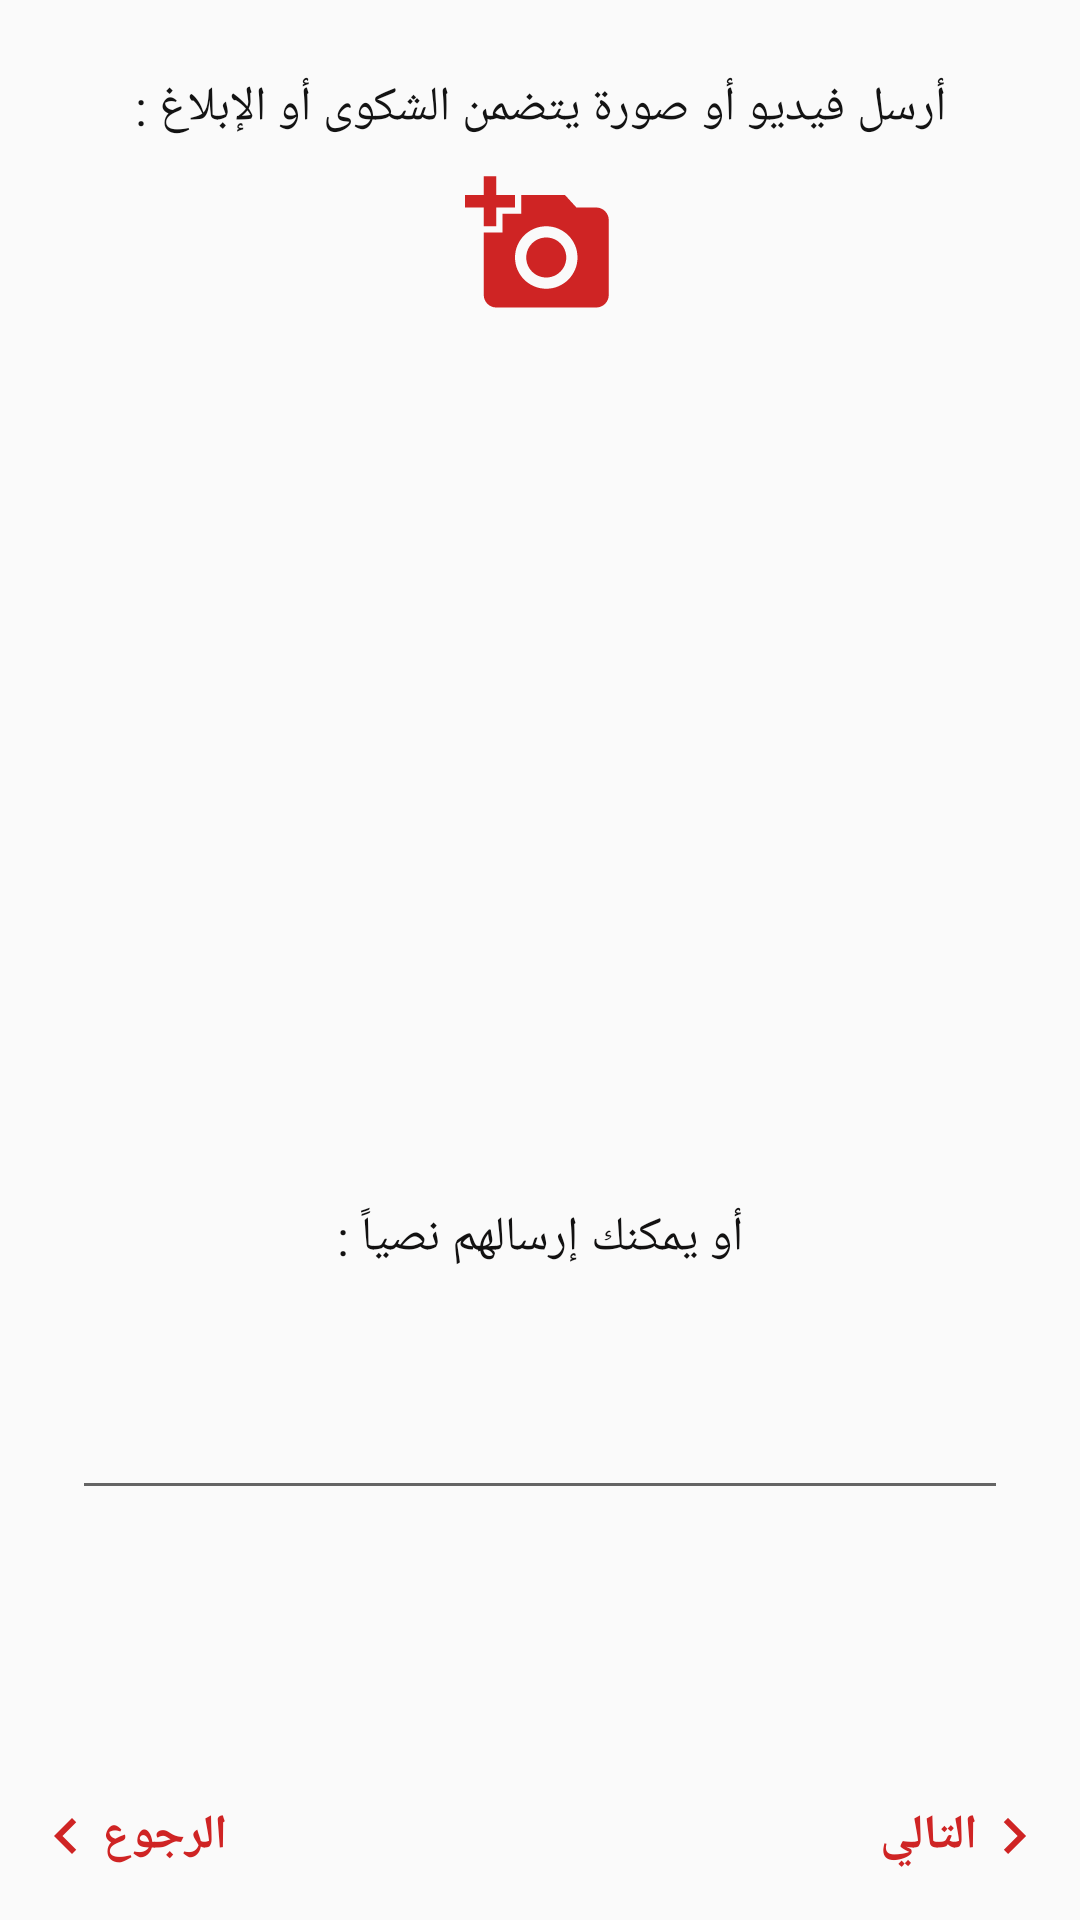

The Android layout XML behind this screen, and the referenced resources:
<!-- AndroidManifest.xml: application theme AppTheme -->
<!-- res/layout/activity_camera.xml -->
<?xml version="1.0" encoding="utf-8"?>
<androidx.constraintlayout.widget.ConstraintLayout xmlns:android="http://schemas.android.com/apk/res/android"
    xmlns:app="http://schemas.android.com/apk/res-auto"
    xmlns:tools="http://schemas.android.com/tools"
    android:layout_width="match_parent"
    android:layout_height="match_parent"
    tools:context=".camera">

    <ScrollView
        android:layout_width="match_parent"
        android:layout_height="wrap_content"
        app:layout_constraintBottom_toTopOf="@+id/linearLayout"
        app:layout_constraintEnd_toEndOf="parent"
        app:layout_constraintHorizontal_bias="0.0"
        app:layout_constraintStart_toStartOf="parent"
        app:layout_constraintTop_toTopOf="parent"
        app:layout_constraintVertical_bias="0.0">

        <LinearLayout
            android:layout_width="match_parent"
            android:layout_height="wrap_content"
            android:gravity="center"
            android:orientation="vertical"
            app:layout_constraintBottom_toBottomOf="parent"
            app:layout_constraintEnd_toEndOf="parent"
            app:layout_constraintHorizontal_bias="0.0"
            app:layout_constraintStart_toStartOf="parent"
            app:layout_constraintTop_toTopOf="parent"
            app:layout_constraintVertical_bias="0.0">



            <TextView
                android:id="@+id/textView3"
                android:layout_width="match_parent"
                android:layout_height="wrap_content"
                android:layout_marginTop="25dp"
                android:layout_marginBottom="10dp"
                android:gravity="center_horizontal"
                android:text="أرسل فيديو أو صورة يتضمن الشكوى أو الإبلاغ :"
                android:textColor="#131313"
                android:textSize="16sp" />



            <ImageButton
                android:id="@+id/imageButton"
                android:layout_width="wrap_content"
                android:layout_height="wrap_content"
                android:layout_marginBottom="15dp"
                android:background="#00F6F5F5"
                app:layout_constraintBottom_toTopOf="@+id/imageView"
                app:layout_constraintEnd_toEndOf="parent"
                app:layout_constraintHorizontal_bias="0.498"
                app:layout_constraintStart_toStartOf="parent"
                app:layout_constraintTop_toBottomOf="@+id/textView3"
                app:srcCompat="@drawable/ic_camera"
                tools:ignore="VectorDrawableCompat" />
            <VideoView
                android:id="@+id/videoView"
                android:layout_width="wrap_content"
                android:visibility="gone"
                android:layout_height="250dp" />

            <ImageView
                android:id="@+id/imageView"
                android:layout_width="match_parent"
                android:layout_height="250dp"
                android:layout_marginHorizontal="10dp"
                app:layout_constraintBottom_toTopOf="@+id/textView2"
                app:layout_constraintEnd_toEndOf="parent"
                android:visibility="visible"
                />












            <TextView
                android:id="@+id/textView2"
                android:layout_width="match_parent"
                android:layout_height="wrap_content"
                android:layout_marginTop="30dp"
                android:gravity="center|center_horizontal"
                android:text="أو يمكنك إرسالهم نصياً :"
                android:textColor="#121111"
                android:textSize="16sp"
                app:layout_constraintEnd_toEndOf="parent"
                app:layout_constraintHorizontal_bias="0.0"
                app:layout_constraintStart_toStartOf="parent"
                app:layout_constraintTop_toBottomOf="@+id/imageView" />

            <EditText
                android:id="@+id/editTextTextMultiLine"
                android:layout_width="match_parent"
                android:layout_height="80dp"
                android:layout_marginStart="24dp"
                android:layout_marginEnd="24dp"
                android:ems="10"
                android:gravity="start|top"
                android:inputType="textMultiLine"
                android:textSize="17sp" />
        </LinearLayout>
    </ScrollView>

    <LinearLayout
        android:id="@+id/linearLayout"
        android:layout_width="match_parent"
        android:layout_height="?attr/actionBarSize"
        android:layout_alignParentBottom="true"
        android:orientation="horizontal"
        app:layout_constraintBottom_toBottomOf="parent"
        app:layout_constraintEnd_toEndOf="parent"
        app:layout_constraintStart_toStartOf="parent">

        <LinearLayout
            android:id="@+id/back"
            android:layout_width="wrap_content"
            android:layout_height="match_parent"
            android:background="?attr/selectableItemBackground"
            android:clickable="true"
            android:gravity="center_vertical"
            android:orientation="horizontal"
            android:padding="10dp">

            <ImageView
                android:layout_width="wrap_content"
                android:layout_height="wrap_content"
                android:src="@drawable/ic_left"
                android:tint="#CF2424" />

            <TextView
                android:layout_width="wrap_content"
                android:layout_height="wrap_content"
                android:text="الرجوع"
                android:textAllCaps="true"
                android:textAppearance="@style/TextAppearance.AppCompat.Subhead"
                android:textColor="#CF2424"
                android:textSize="16sp"
                android:textStyle="bold" />
        </LinearLayout>

        <LinearLayout
            android:id="@+id/layoutDots"
            android:layout_width="0dp"
            android:layout_height="match_parent"
            android:layout_weight="1"
            android:gravity="center"
            android:orientation="horizontal" />

        <LinearLayout
            android:id="@+id/next"
            android:layout_width="wrap_content"
            android:layout_height="match_parent"
            android:background="?attr/selectableItemBackground"
            android:clickable="true"
            android:gravity="center_vertical"
            android:orientation="horizontal"
            android:padding="10dp">

            <TextView
                android:layout_width="wrap_content"
                android:layout_height="wrap_content"
                android:text="التالي"
                android:textAllCaps="true"
                android:textAppearance="@style/TextAppearance.AppCompat.Subhead"
                android:textColor="#CF2424"
                android:textSize="16sp"
                android:textStyle="bold" />

            <ImageView
                android:layout_width="wrap_content"
                android:layout_height="wrap_content"
                android:src="@drawable/ic_next1"
                android:tint="#CF2424" />

        </LinearLayout>

    </LinearLayout>

</androidx.constraintlayout.widget.ConstraintLayout>
<!-- resources referenced by this layout -->
<resources>
  <!-- drawable ic_camera (drawable) -->
  <vector android:height="50dp" android:tint="#CF2424"
      android:viewportHeight="24" android:viewportWidth="24"
      android:width="50dp" xmlns:android="http://schemas.android.com/apk/res/android">
      <path android:fillColor="@android:color/white" android:pathData="M3,4V1h2v3h3v2H5v3H3V6H0V4H3zM6,10V7h3V4h7l1.83,2H21c1.1,0 2,0.9 2,2v12c0,1.1 -0.9,2 -2,2H5c-1.1,0 -2,-0.9 -2,-2V10H6zM13,19c2.76,0 5,-2.24 5,-5s-2.24,-5 -5,-5s-5,2.24 -5,5S10.24,19 13,19zM9.8,14c0,1.77 1.43,3.2 3.2,3.2s3.2,-1.43 3.2,-3.2s-1.43,-3.2 -3.2,-3.2S9.8,12.23 9.8,14z"/>
  </vector>
  <!-- drawable ic_left (drawable) -->
  <vector android:height="24dp" android:tint="#CF2424"
      android:viewportHeight="24" android:viewportWidth="24"
      android:width="24dp" xmlns:android="http://schemas.android.com/apk/res/android">
      <path android:fillColor="@android:color/white" android:pathData="M15.41,7.41L14,6l-6,6 6,6 1.41,-1.41L10.83,12z"/>
  </vector>
  <!-- drawable ic_next1 (drawable) -->
  <vector android:height="24dp" android:tint="#CF2424"
      android:viewportHeight="24" android:viewportWidth="24"
      android:width="24dp" xmlns:android="http://schemas.android.com/apk/res/android">
      <path android:fillColor="@android:color/white" android:pathData="M8.59,16.59L13.17,12 8.59,7.41 10,6l6,6 -6,6 -1.41,-1.41z"/>
  </vector>
  <style name="AppTheme" parent="Theme.AppCompat.Light.NoActionBar">
          
          <item name="colorPrimary">#CF2424</item>
          <item name="colorPrimaryDark">#000</item>
          <item name="colorAccent">#000</item>
  
      </style>
</resources>
